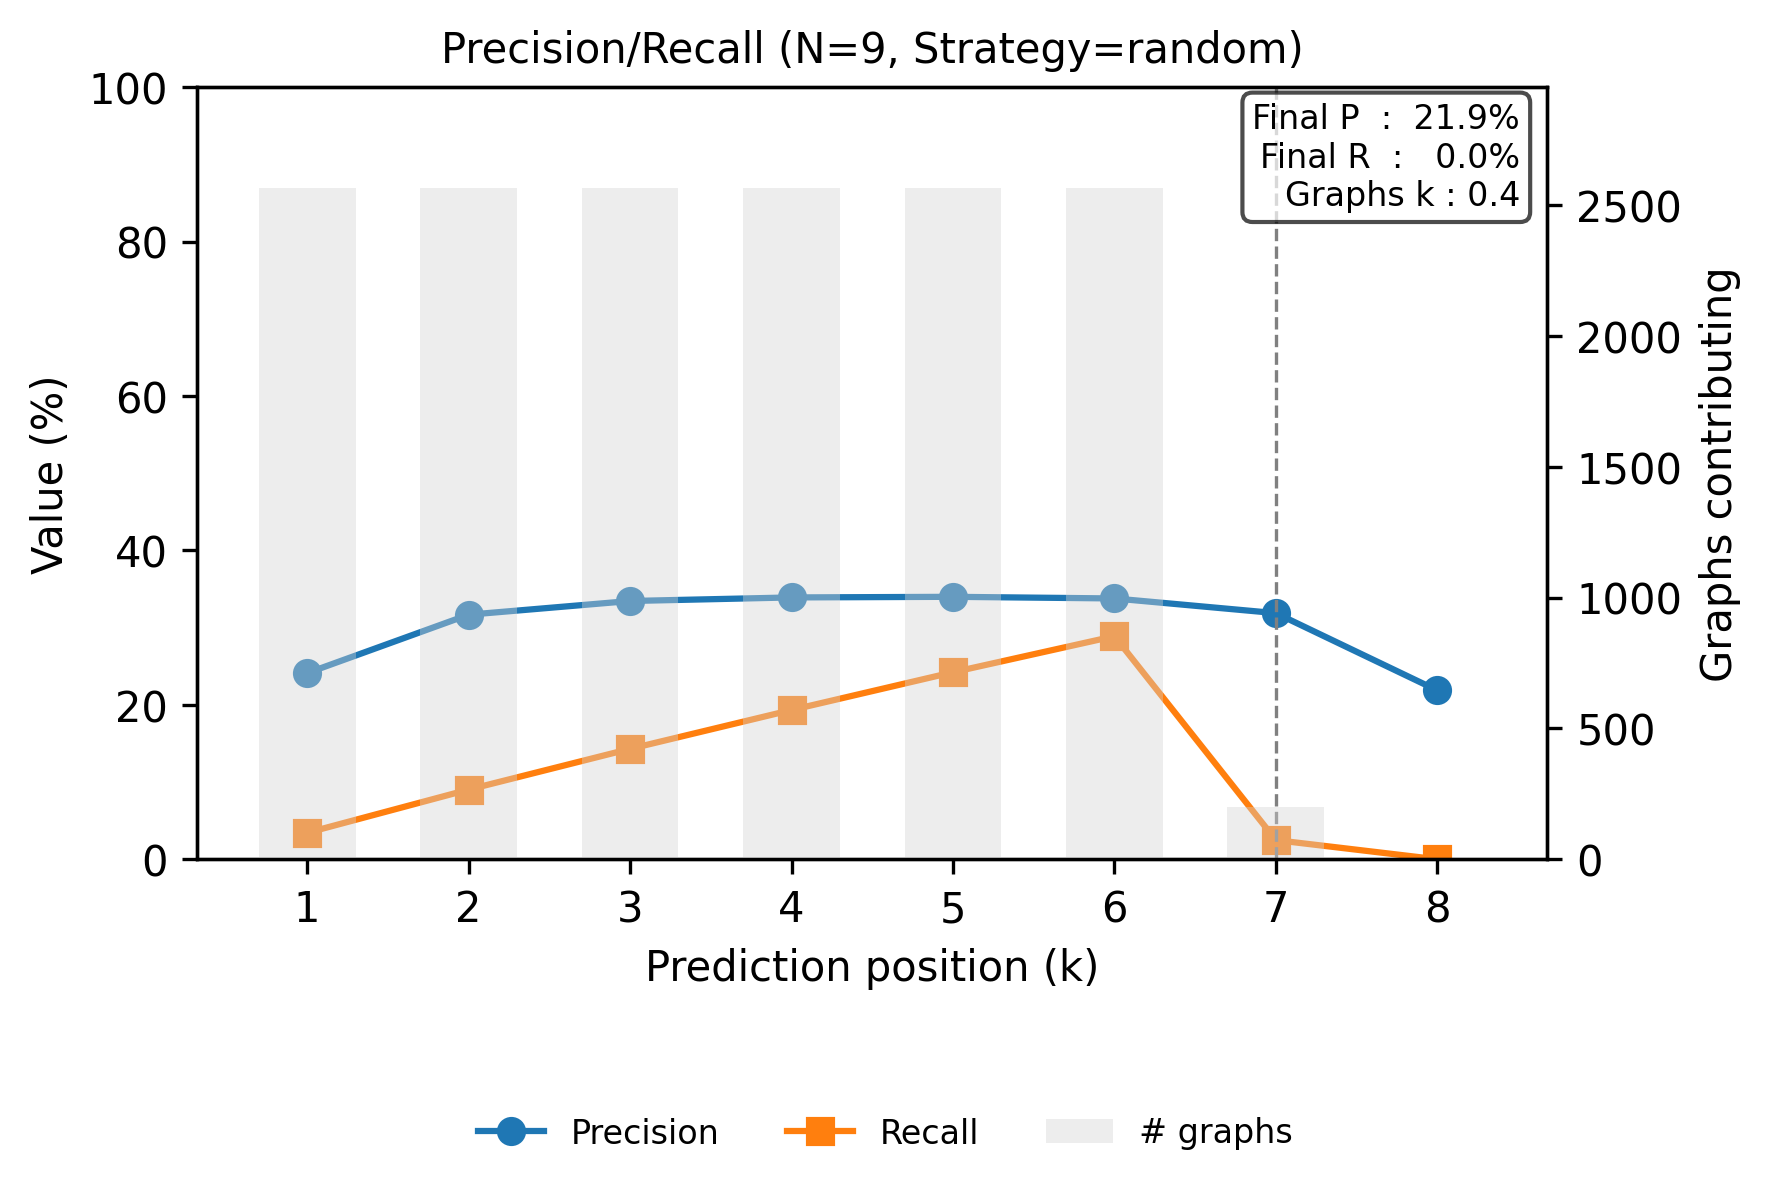

The file beside this chart, header and first rows:
step, precision, recall
0, 0.2412, 0.03438
1, 0.3168, 0.09032
2, 0.3346, 0.1431
3, 0.3392, 0.1934
4, 0.34, 0.2423
5, 0.3379, 0.2889
6, 0.3188, 0.02488
7, 0.2188, 3.889969435954432e-05
